Run: headless pygame with SDL's dummy video driver; simulated clock (each Clock.tick advances the game by its frame time, no real sleeping); random seed 0; keys injected as events and as key.get_pressed() state; no mouse input.
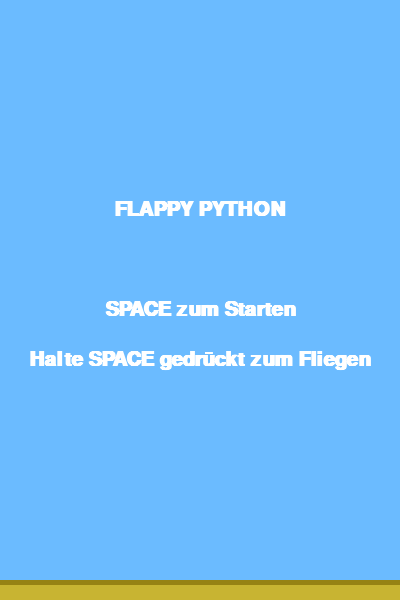
Frame 1 of 4 · flips 1–60 · no input
Frame 2 of 4 · flips 61–180 · tapped SPACE, RETURN · held RIGHT (→), D · screen unchanged from frame 1, image omitted
Frame 3 of 4 · flips 181–300 · held DOWN (↓), S · screen unchanged from frame 2, image omitted
Frame 4 of 4 · flips 301–420 · held LEFT (←), A, UP (↑), W · screen unchanged from frame 3, image omitted

The pygame program that drew these frames:

#!/usr/bin/env python3
# -*- coding: utf-8 -*-
# 🎮 FLAPPY BIRD PERFEKT - MIT ORIGINAL-STIL
# 🚀 Features: Echter Flappy-Bird-Look, perfekte Physik

import pygame
import random
import sys

# Initialisierung
pygame.init()
screen = pygame.display.set_mode((400, 600))
pygame.display.set_caption("Flappy Python - Perfekt 🐦")
clock = pygame.time.Clock()

# Farben (Original Flappy Bird Style)
SKY_BLUE = (107, 187, 255)
GREEN = (118, 255, 122)
BIRD_YELLOW = (255, 204, 0)
BIRD_RED = (255, 0, 0)
WHITE = (255, 255, 255)
BLACK = (0, 0, 0)

# Spielvariablen
bird_x = 100
bird_y = 300
bird_speed = 0
gravity = 0.4
pipes = []
pipe_width = 70
pipe_gap = 150
pipe_frequency = 1500  # Millisekunden
last_pipe = pygame.time.get_ticks()
score = 0
game_active = False
font = pygame.font.SysFont('Arial', 30, bold=True)

def draw_bird(x, y):
    """Zeichnet den Vogel im Original-Stil"""
    # Körper
    pygame.draw.circle(screen, BIRD_RED, (x, y), 15)
    # Auge
    pygame.draw.circle(screen, WHITE, (x + 7, y - 5), 4)
    pygame.draw.circle(screen, BLACK, (x + 7, y - 5), 2)
    # Schnabel
    pygame.draw.polygon(screen, BIRD_YELLOW, [
        (x + 15, y),
        (x + 25, y - 5),
        (x + 25, y + 5)
    ])

def create_pipe():
    """Erstellt Rohre mit Original-Look"""
    random_height = random.randint(150, 400)
    bottom_pipe = pygame.Rect(400, random_height, pipe_width, 600 - random_height)
    top_pipe = pygame.Rect(400, 0, pipe_width, random_height - pipe_gap)
    return bottom_pipe, top_pipe

def draw_pipes(pipe_list):
    """Zeichnet Rohre mit grünem Gradienten"""
    for pipe in pipe_list:
        # Rohr-Körper
        pygame.draw.rect(screen, GREEN, pipe)
        # Rohr-Ränder (dunkler für 3D-Effekt)
        pygame.draw.rect(screen, (0, 180, 0), pipe, 3)
        # Rohr-Oberkante
        pygame.draw.rect(screen, (0, 150, 0), 
                        (pipe.x - 3, pipe.y - 20, pipe.width + 6, 20), 
                        border_radius=5)

def show_menu():
    """Startmenü mit Anleitung"""
    screen.fill(SKY_BLUE)
    title = font.render("FLAPPY PYTHON", True, WHITE)
    start = font.render("SPACE zum Starten", True, WHITE)
    hint = font.render("Halte SPACE gedrückt zum Fliegen", True, WHITE)
    
    screen.blit(title, (400//2 - title.get_width()//2, 200))
    screen.blit(start, (400//2 - start.get_width()//2, 300))
    screen.blit(hint, (400//2 - hint.get_width()//2, 350))

def show_game_over(score):
    """Game-Over-Bildschirm mit Punkten"""
    overlay = pygame.Surface((400, 600), pygame.SRCALPHA)
    overlay.fill((0, 0, 0, 128))  # Halbtransparent
    screen.blit(overlay, (0, 0))
    
    game_over = font.render("GAME OVER", True, WHITE)
    restart = font.render("SPACE zum Neustart", True, WHITE)
    score_text = font.render(f"Punkte: {score}", True, WHITE)
    
    screen.blit(game_over, (400//2 - game_over.get_width()//2, 200))
    screen.blit(restart, (400//2 - restart.get_width()//2, 300))
    screen.blit(score_text, (400//2 - score_text.get_width()//2, 400))

# Hauptspiel-Loop
running = True
while running:
    clock.tick(60)
    screen.fill(SKY_BLUE)  # Himmel

    # Ereignisse
    for event in pygame.event.get():
        if event.type == pygame.QUIT:
            running = False
        if event.type == pygame.KEYDOWN:
            if event.key == pygame.K_SPACE:
                if not game_active:  # Start/Neustart
                    game_active = True
                    bird_y = 300
                    bird_speed = 0
                    pipes = []
                    score = 0
                    last_pipe = pygame.time.get_ticks()
                bird_speed = -7  # Flügelschlag

    # Spiel-Logik
    if game_active:
        # Vogel-Physik
        bird_speed += gravity
        bird_y += bird_speed

        # Rohre generieren
        time_now = pygame.time.get_ticks()
        if time_now - last_pipe > pipe_frequency:
            pipes.extend(create_pipe())
            last_pipe = time_now

        # Rohre bewegen
        for pipe in pipes[:]:
            pipe.x -= 3
            if pipe.right < 0:
                pipes.remove(pipe)
                if pipe.y > 0:  # Nur bei unteren Rohren Punkte zählen
                    score += 1

        # Kollision
        if bird_y <= 0 or bird_y >= 580:  # Obere/untere Grenze
            game_active = False
        for pipe in pipes:
            if (bird_x + 15 > pipe.left and 
                bird_x - 15 < pipe.right and 
                (bird_y - 15 < pipe.height or  # Oberes Rohr
                 bird_y + 15 > pipe.y)):      # Unteres Rohr
                game_active = False

        # Zeichnen
        draw_pipes(pipes)
        draw_bird(bird_x, bird_y)
        
        # Punkte-Anzeige
        score_surface = font.render(f"{score}", True, WHITE)
        screen.blit(score_surface, (200 - score_surface.get_width()//2, 50))
    else:
        if score > 0:
            show_game_over(score)
        else:
            show_menu()

    # Boden
    pygame.draw.rect(screen, (200, 180, 50), (0, 580, 400, 20))
    pygame.draw.rect(screen, (150, 130, 20), (0, 580, 400, 5))  # Textur

    pygame.display.update()

pygame.quit()
sys.exit()
